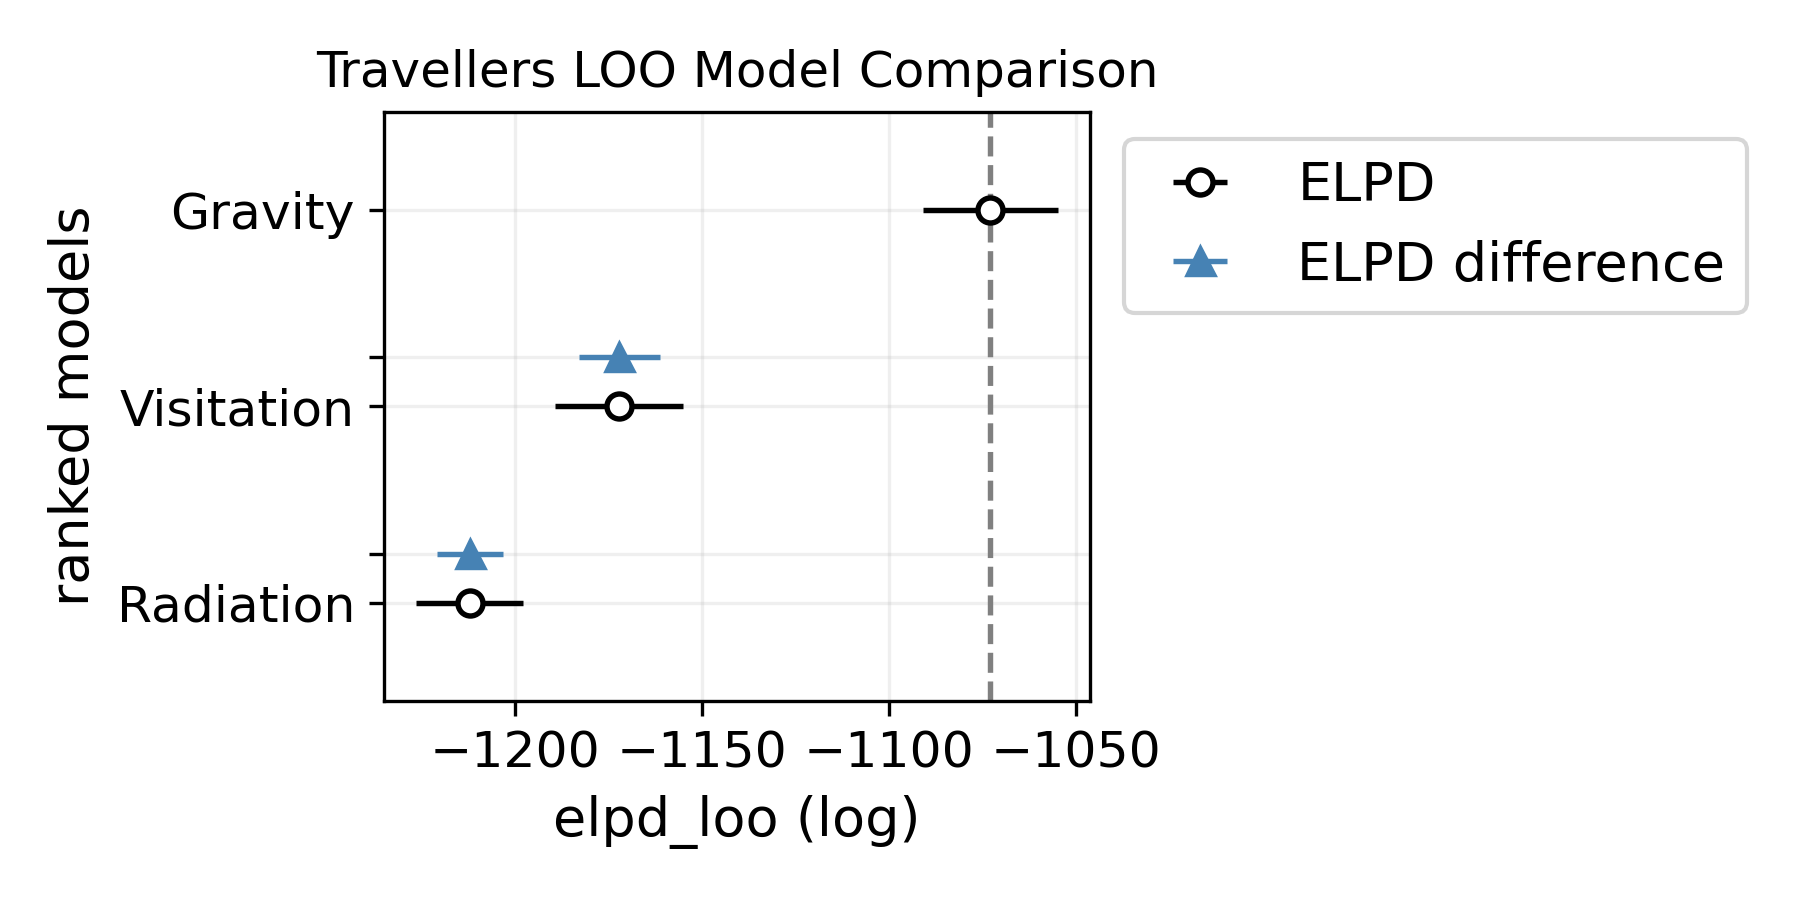

Source data for this figure (header and first rows):
, rank, elpd_loo, p_loo, elpd_diff, weight, se, dse, warning, scale
Gravity, 0, -1073, 38.15, 0.0, 0.9837, 18.06, 0.0, True, log
Visitation, 1, -1172, 29.96, 99.25, 0.01633, 17.18, 10.84, True, log
Radiation, 2, -1212, 112.7, 139.2, 0.0, 14.31, 8.812, True, log
